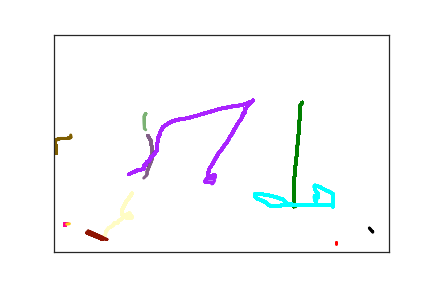

The file beside this chart, header and first rows:
3.820000000000000000e+02, 1.700000000000000000e+02, 0.000000000000000000e+00, 1.000000000000000000e+00
4.210000000000000000e+02, 4.760000000000000000e+02, 1.497000000000000000e+03, 2.000000000000000000e+00
4.210000000000000000e+02, 4.780000000000000000e+02, 1.519000000000000000e+03, 2.000000000000000000e+00
4.210000000000000000e+02, 4.800000000000000000e+02, 1.533000000000000000e+03, 2.000000000000000000e+00
4.210000000000000000e+02, 4.820000000000000000e+02, 1.551000000000000000e+03, 2.000000000000000000e+00
4.220000000000000000e+02, 4.860000000000000000e+02, 1.571000000000000000e+03, 2.000000000000000000e+00
3.710000000000000000e+02, 1.560000000000000000e+02, 1.650000000000000000e+02, 3.000000000000000000e+00
3.680000000000000000e+02, 1.620000000000000000e+02, 4.290000000000000000e+02, 3.000000000000000000e+00
3.680000000000000000e+02, 1.630000000000000000e+02, 4.420000000000000000e+02, 3.000000000000000000e+00
3.680000000000000000e+02, 1.650000000000000000e+02, 4.770000000000000000e+02, 3.000000000000000000e+00
3.680000000000000000e+02, 1.660000000000000000e+02, 4.910000000000000000e+02, 3.000000000000000000e+00
3.680000000000000000e+02, 1.670000000000000000e+02, 5.080000000000000000e+02, 3.000000000000000000e+00
3.680000000000000000e+02, 1.680000000000000000e+02, 5.260000000000000000e+02, 3.000000000000000000e+00
3.680000000000000000e+02, 1.700000000000000000e+02, 5.390000000000000000e+02, 3.000000000000000000e+00
3.680000000000000000e+02, 1.710000000000000000e+02, 5.550000000000000000e+02, 3.000000000000000000e+00
3.680000000000000000e+02, 1.730000000000000000e+02, 5.730000000000000000e+02, 3.000000000000000000e+00
3.670000000000000000e+02, 1.740000000000000000e+02, 5.920000000000000000e+02, 3.000000000000000000e+00
3.670000000000000000e+02, 1.760000000000000000e+02, 6.120000000000000000e+02, 3.000000000000000000e+00
3.670000000000000000e+02, 1.770000000000000000e+02, 6.250000000000000000e+02, 3.000000000000000000e+00
3.670000000000000000e+02, 1.790000000000000000e+02, 6.380000000000000000e+02, 3.000000000000000000e+00
3.670000000000000000e+02, 1.800000000000000000e+02, 6.570000000000000000e+02, 3.000000000000000000e+00
3.670000000000000000e+02, 1.810000000000000000e+02, 6.710000000000000000e+02, 3.000000000000000000e+00
3.670000000000000000e+02, 1.840000000000000000e+02, 6.930000000000000000e+02, 3.000000000000000000e+00
3.670000000000000000e+02, 1.870000000000000000e+02, 7.140000000000000000e+02, 3.000000000000000000e+00
3.670000000000000000e+02, 1.900000000000000000e+02, 7.250000000000000000e+02, 3.000000000000000000e+00
3.670000000000000000e+02, 1.930000000000000000e+02, 7.390000000000000000e+02, 3.000000000000000000e+00
3.670000000000000000e+02, 1.960000000000000000e+02, 7.570000000000000000e+02, 3.000000000000000000e+00
3.660000000000000000e+02, 1.990000000000000000e+02, 7.800000000000000000e+02, 3.000000000000000000e+00
3.660000000000000000e+02, 2.020000000000000000e+02, 7.940000000000000000e+02, 3.000000000000000000e+00
3.660000000000000000e+02, 2.050000000000000000e+02, 8.090000000000000000e+02, 3.000000000000000000e+00
3.660000000000000000e+02, 2.080000000000000000e+02, 8.220000000000000000e+02, 3.000000000000000000e+00
3.660000000000000000e+02, 2.110000000000000000e+02, 8.420000000000000000e+02, 3.000000000000000000e+00
3.660000000000000000e+02, 2.140000000000000000e+02, 8.570000000000000000e+02, 3.000000000000000000e+00
3.660000000000000000e+02, 2.180000000000000000e+02, 8.720000000000000000e+02, 3.000000000000000000e+00
3.660000000000000000e+02, 2.220000000000000000e+02, 8.930000000000000000e+02, 3.000000000000000000e+00
3.660000000000000000e+02, 2.260000000000000000e+02, 9.150000000000000000e+02, 3.000000000000000000e+00
3.650000000000000000e+02, 2.310000000000000000e+02, 9.360000000000000000e+02, 3.000000000000000000e+00
3.650000000000000000e+02, 2.340000000000000000e+02, 9.480000000000000000e+02, 3.000000000000000000e+00
3.650000000000000000e+02, 2.380000000000000000e+02, 9.620000000000000000e+02, 3.000000000000000000e+00
3.640000000000000000e+02, 2.410000000000000000e+02, 9.800000000000000000e+02, 3.000000000000000000e+00
3.640000000000000000e+02, 2.450000000000000000e+02, 9.950000000000000000e+02, 3.000000000000000000e+00
3.640000000000000000e+02, 2.480000000000000000e+02, 1.009000000000000000e+03, 3.000000000000000000e+00
3.640000000000000000e+02, 2.520000000000000000e+02, 1.030000000000000000e+03, 3.000000000000000000e+00
3.630000000000000000e+02, 2.580000000000000000e+02, 1.047000000000000000e+03, 3.000000000000000000e+00
3.630000000000000000e+02, 2.620000000000000000e+02, 1.063000000000000000e+03, 3.000000000000000000e+00
3.630000000000000000e+02, 2.670000000000000000e+02, 1.082000000000000000e+03, 3.000000000000000000e+00
3.630000000000000000e+02, 2.720000000000000000e+02, 1.101000000000000000e+03, 3.000000000000000000e+00
3.630000000000000000e+02, 2.760000000000000000e+02, 1.117000000000000000e+03, 3.000000000000000000e+00
3.620000000000000000e+02, 2.820000000000000000e+02, 1.138000000000000000e+03, 3.000000000000000000e+00
3.620000000000000000e+02, 2.870000000000000000e+02, 1.155000000000000000e+03, 3.000000000000000000e+00
3.620000000000000000e+02, 2.910000000000000000e+02, 1.174000000000000000e+03, 3.000000000000000000e+00
3.610000000000000000e+02, 2.950000000000000000e+02, 1.188000000000000000e+03, 3.000000000000000000e+00
3.610000000000000000e+02, 2.970000000000000000e+02, 1.199000000000000000e+03, 3.000000000000000000e+00
3.610000000000000000e+02, 2.990000000000000000e+02, 1.212000000000000000e+03, 3.000000000000000000e+00
3.600000000000000000e+02, 3.040000000000000000e+02, 1.224000000000000000e+03, 3.000000000000000000e+00
3.600000000000000000e+02, 3.060000000000000000e+02, 1.235000000000000000e+03, 3.000000000000000000e+00
3.600000000000000000e+02, 3.120000000000000000e+02, 1.260000000000000000e+03, 3.000000000000000000e+00
3.600000000000000000e+02, 3.170000000000000000e+02, 1.274000000000000000e+03, 3.000000000000000000e+00
3.600000000000000000e+02, 3.230000000000000000e+02, 1.297000000000000000e+03, 3.000000000000000000e+00
3.590000000000000000e+02, 3.270000000000000000e+02, 1.316000000000000000e+03, 3.000000000000000000e+00
3.590000000000000000e+02, 3.310000000000000000e+02, 1.332000000000000000e+03, 3.000000000000000000e+00
... 644 more rows
